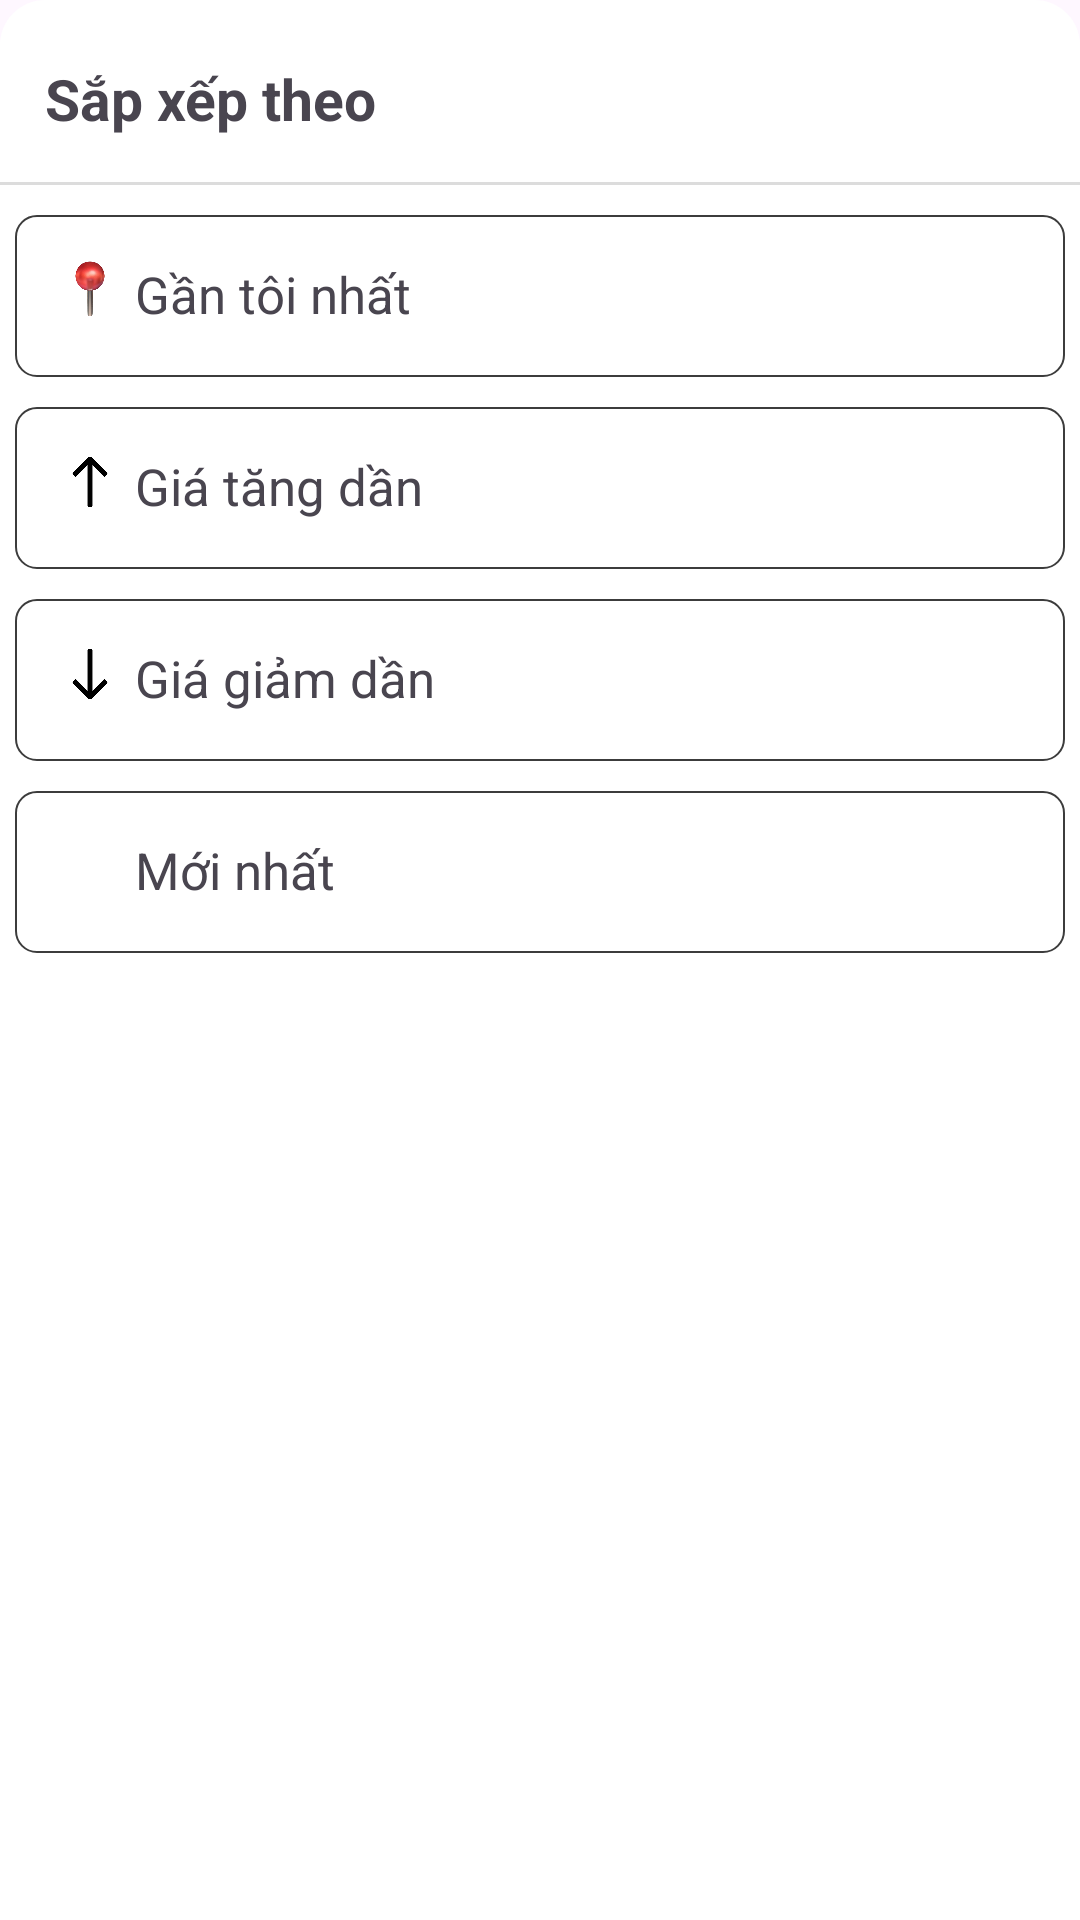

Write the Android layout XML for this screen, with the resource values it uses.
<!-- AndroidManifest.xml: application theme Theme.AppTimPhongTro -->
<!-- res/layout/fragment_bottom_sort.xml -->
<?xml version="1.0" encoding="utf-8"?>
<LinearLayout xmlns:android="http://schemas.android.com/apk/res/android"
    xmlns:app="http://schemas.android.com/apk/res-auto"
    xmlns:tools="http://schemas.android.com/tools"
    android:layout_width="match_parent"
    android:layout_height="match_parent"
    android:background="@drawable/bo2goctren_nentrang"
    android:orientation="vertical"
    tools:context=".ui.BottomSortFragment">

    <TextView
        android:id="@+id/title"
        android:layout_width="wrap_content"
        android:layout_height="wrap_content"
        android:layout_marginStart="15dp"
        android:layout_marginTop="20dp"
        android:text="@string/bottomSort_title"
        android:textSize="19sp"
        android:textStyle="bold" />

    <View
        android:layout_width="match_parent"
        android:layout_height="1dp"
        android:layout_marginTop="15dp"
        android:background="#DCDCDC" />

    <androidx.constraintlayout.widget.ConstraintLayout
        android:id="@+id/sortByNearest"
        android:layout_width="match_parent"
        android:layout_height="wrap_content"
        android:layout_marginStart="5dp"
        android:layout_marginTop="10dp"
        android:layout_marginEnd="5dp"
        android:background="@drawable/item_ward_selected"
        android:clickable="true"
        android:focusable="true"
        android:padding="15dp">

        <ImageView
            android:id="@+id/iconDiaDiem"
            android:layout_width="20dp"
            android:layout_height="20dp"
            android:contentDescription="@string/decriptionImage"
            android:src="@drawable/icon_diadiem"
            app:layout_constraintStart_toStartOf="parent"
            app:layout_constraintTop_toTopOf="parent" />

        <TextView
            android:id="@+id/txtDiaDiem"
            android:layout_width="wrap_content"
            android:layout_height="wrap_content"
            android:layout_marginStart="5dp"
            android:text="@string/bottomSort_txtDiaDiem"
            android:textSize="17sp"
            app:layout_constraintStart_toEndOf="@+id/iconDiaDiem"
            app:layout_constraintTop_toTopOf="parent" />

        <ImageView
            android:id="@+id/iconCheck1"
            android:layout_width="24dp"
            android:layout_height="24dp"
            android:layout_marginEnd="15dp"
            android:contentDescription="@string/decriptionImage"
            android:src="@drawable/icon_check_24px"
            android:visibility="invisible"
            app:layout_constraintEnd_toEndOf="parent"
            app:layout_constraintTop_toTopOf="parent"
            app:tint="#2E69FF" />

    </androidx.constraintlayout.widget.ConstraintLayout>

    <androidx.constraintlayout.widget.ConstraintLayout
        android:id="@+id/sortByPriceAsc"
        android:layout_width="match_parent"
        android:layout_height="wrap_content"
        android:layout_marginStart="5dp"
        android:layout_marginTop="10dp"
        android:layout_marginEnd="5dp"
        android:background="@drawable/item_ward_selected"
        android:clickable="true"
        android:focusable="true"
        android:padding="15dp">

        <ImageView
            android:id="@+id/iconTang"
            android:layout_width="20dp"
            android:layout_height="20dp"
            android:contentDescription="@string/decriptionImage"
            android:src="@drawable/icon_tang"
            app:layout_constraintStart_toStartOf="parent"
            app:layout_constraintTop_toTopOf="parent" />

        <TextView
            android:id="@+id/txtSortTang"
            android:layout_width="wrap_content"
            android:layout_height="wrap_content"
            android:layout_marginStart="5dp"
            android:text="@string/bottomSort_SortTang"
            android:textSize="17sp"
            app:layout_constraintStart_toEndOf="@+id/iconTang"
            app:layout_constraintTop_toTopOf="parent" />

        <ImageView
            android:id="@+id/iconCheck2"
            android:layout_width="24dp"
            android:layout_height="24dp"
            android:layout_marginEnd="15dp"
            android:contentDescription="@string/decriptionImage"
            android:src="@drawable/icon_check_24px"
            android:visibility="invisible"
            app:layout_constraintEnd_toEndOf="parent"
            app:layout_constraintTop_toTopOf="parent"
            app:tint="#2E69FF" />

    </androidx.constraintlayout.widget.ConstraintLayout>

    <androidx.constraintlayout.widget.ConstraintLayout
        android:id="@+id/sortByPriceDesc"
        android:layout_width="match_parent"
        android:layout_height="wrap_content"
        android:layout_marginStart="5dp"
        android:layout_marginTop="10dp"
        android:layout_marginEnd="5dp"
        android:background="@drawable/item_ward_selected"
        android:clickable="true"
        android:focusable="true"
        android:padding="15dp">

        <ImageView
            android:id="@+id/iconGiam"
            android:layout_width="20dp"
            android:layout_height="20dp"
            android:contentDescription="@string/decriptionImage"
            android:src="@drawable/icon_giam"
            app:layout_constraintStart_toStartOf="parent"
            app:layout_constraintTop_toTopOf="parent" />

        <TextView
            android:id="@+id/txtSortGiam"
            android:layout_width="wrap_content"
            android:layout_height="wrap_content"
            android:layout_marginStart="5dp"
            android:text="@string/bottomSort_SortGiam"
            android:textSize="17sp"
            app:layout_constraintStart_toEndOf="@+id/iconGiam"
            app:layout_constraintTop_toTopOf="parent" />

        <ImageView
            android:id="@+id/iconCheck3"
            android:layout_width="24dp"
            android:layout_height="24dp"
            android:layout_marginEnd="15dp"
            android:contentDescription="@string/decriptionImage"
            android:src="@drawable/icon_check_24px"
            android:visibility="invisible"
            app:layout_constraintEnd_toEndOf="parent"
            app:layout_constraintTop_toTopOf="parent"
            app:tint="#2E69FF" />

    </androidx.constraintlayout.widget.ConstraintLayout>

    <androidx.constraintlayout.widget.ConstraintLayout
        android:id="@+id/sortByNewest"
        android:layout_width="match_parent"
        android:layout_height="wrap_content"
        android:layout_marginStart="5dp"
        android:layout_marginTop="10dp"
        android:layout_marginEnd="5dp"
        android:background="@drawable/item_ward_selected"
        android:clickable="true"
        android:focusable="true"
        android:padding="15dp">

        <ImageView
            android:id="@+id/iconNew"
            android:layout_width="20dp"
            android:layout_height="20dp"
            android:contentDescription="@string/decriptionImage"
            android:src="@drawable/icon_new"
            app:layout_constraintStart_toStartOf="parent"
            app:layout_constraintTop_toTopOf="parent" />

        <TextView
            android:id="@+id/txtSortNew"
            android:layout_width="wrap_content"
            android:layout_height="wrap_content"
            android:layout_marginStart="5dp"
            android:text="@string/bottomSort_New"
            android:textSize="17sp"
            app:layout_constraintStart_toEndOf="@+id/iconNew"
            app:layout_constraintTop_toTopOf="parent" />

        <ImageView
            android:id="@+id/iconCheck4"
            android:layout_width="24dp"
            android:layout_height="24dp"
            android:layout_marginEnd="15dp"
            android:contentDescription="@string/decriptionImage"
            android:src="@drawable/icon_check_24px"
            android:visibility="invisible"
            app:layout_constraintEnd_toEndOf="parent"
            app:layout_constraintTop_toTopOf="parent"
            app:tint="#2E69FF" />

    </androidx.constraintlayout.widget.ConstraintLayout>
</LinearLayout>
<!-- resources referenced by this layout -->
<resources>
  <!-- drawable bo2goctren_nentrang (drawable) -->
  <?xml version="1.0" encoding="utf-8"?>
  <shape xmlns:android="http://schemas.android.com/apk/res/android" android:shape="rectangle">
  
      <solid android:color="@color/white"/>
      <corners android:topLeftRadius="15dp"
          android:topRightRadius="15dp"/>
  
  </shape>
  <!-- drawable icon_diadiem: png bitmap (drawable, 81911 bytes) -->
  <!-- drawable icon_giam: png bitmap (drawable, 4337 bytes) -->
  <!-- drawable icon_tang: png bitmap (drawable, 4281 bytes) -->
  <!-- drawable item_ward_selected (drawable) -->
  <?xml version="1.0" encoding="utf-8"?>
  <selector xmlns:android="http://schemas.android.com/apk/res/android">
  
      <item android:state_selected="true">
          <shape android:shape="rectangle">
              <stroke android:color="#074EFF" android:width="1dp" />
              <corners android:radius="7dp"/>
              <solid android:color="#EFF6FF"/>
          </shape>
      </item>
  
      <item android:state_selected="false" >
          <shape android:shape="rectangle">
           <stroke android:color="#3C3C3C" android:width="0.5dp"/>
              <corners android:radius="7dp"/>
              <solid android:color="@color/white"/>
          </shape>
      </item>
  
  </selector>
  <string name="bottomSort_New">Mới nhất</string>
  <string name="bottomSort_SortGiam">Giá giảm dần</string>
  <string name="bottomSort_SortTang">Giá tăng dần</string>
  <string name="bottomSort_title">Sắp xếp theo</string>
  <string name="bottomSort_txtDiaDiem">Gần tôi nhất</string>
  <string name="decriptionImage">Motaanh</string>
  <style name="Theme.AppTimPhongTro" parent="Base.Theme.AppTimPhongTro" />
  <color name="white">#FFFFFF</color>
  <style name="Base.Theme.AppTimPhongTro" parent="Theme.Material3.DayNight.NoActionBar">
          
          
      </style>
</resources>
